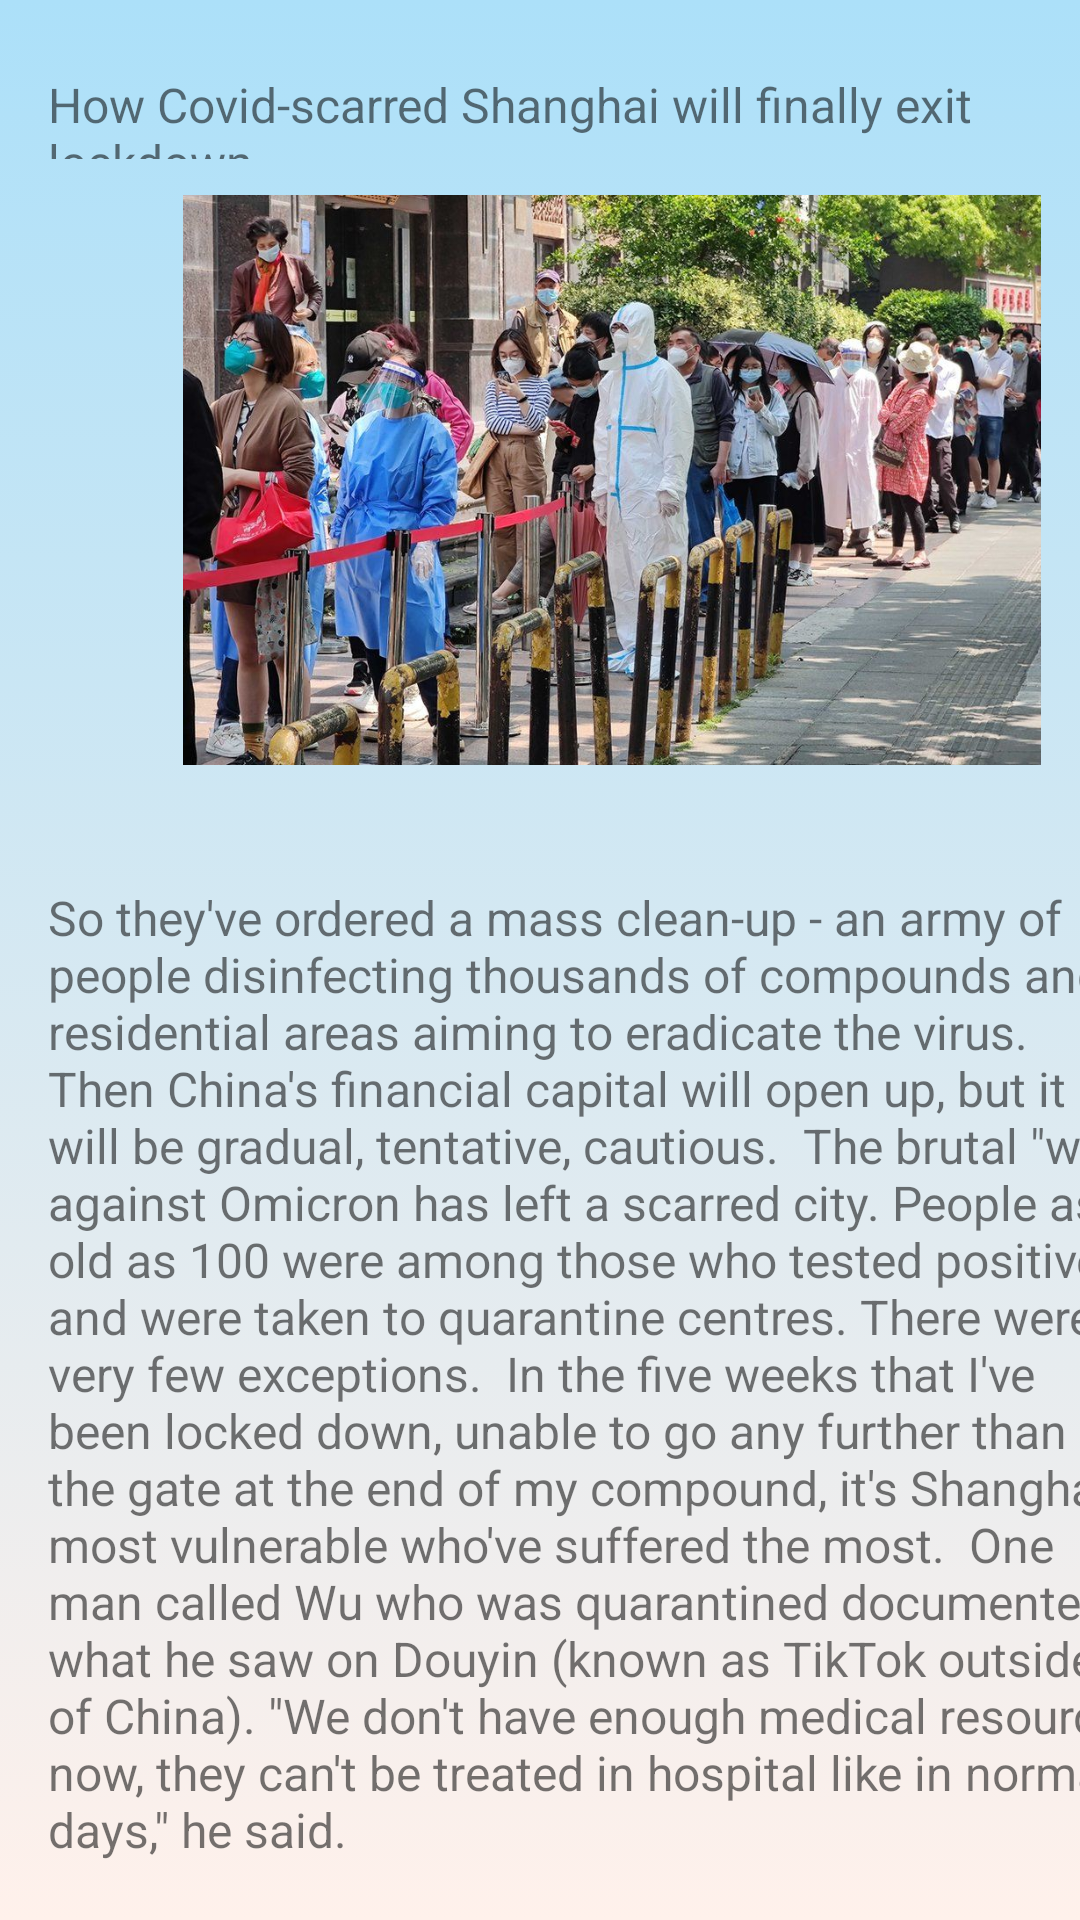

Reconstruct the res/layout file that produces this screen, plus the resources it refers to.
<!-- AndroidManifest.xml: application theme Theme.Care_Mobile_App -->
<!-- res/layout/activity_covid_news.xml -->
<?xml version="1.0" encoding="utf-8"?>
<androidx.constraintlayout.widget.ConstraintLayout xmlns:android="http://schemas.android.com/apk/res/android"
    xmlns:app="http://schemas.android.com/apk/res-auto"
    xmlns:tools="http://schemas.android.com/tools"
    android:layout_width="match_parent"
    android:layout_height="match_parent"
    tools:context=".Covid_News"
    android:background="@drawable/gradient_background">

    <TextView
        android:id="@+id/textView5"
        android:layout_width="380dp"
        android:layout_height="29dp"
        android:layout_marginStart="16dp"
        android:layout_marginTop="24dp"
        android:text="How Covid-scarred Shanghai will finally exit lockdown"
        android:textSize="16sp"
        app:layout_constraintStart_toStartOf="parent"
        app:layout_constraintTop_toTopOf="parent" />

    <ImageView
        android:id="@+id/imageView2"
        android:layout_width="320dp"
        android:layout_height="190dp"
        android:layout_marginStart="44dp"
        android:layout_marginTop="12dp"
        app:layout_constraintStart_toStartOf="parent"
        app:layout_constraintTop_toBottomOf="@+id/textView5"
        app:srcCompat="@drawable/cn" />

    <TextView
        android:id="@+id/textView8"
        android:layout_width="374dp"
        android:layout_height="350dp"
        android:layout_marginStart="16dp"
        android:layout_marginTop="40dp"
        android:text="So they've ordered a mass clean-up - an army of people disinfecting thousands of compounds and residential areas aiming to eradicate the virus.  Then China's financial capital will open up, but it will be gradual, tentative, cautious.  The brutal &quot;war&quot; against Omicron has left a scarred city. People as old as 100 were among those who tested positive and were taken to quarantine centres. There were very few exceptions.  In the five weeks that I've been locked down, unable to go any further than the gate at the end of my compound, it's Shanghai's most vulnerable who've suffered the most.  One man called Wu who was quarantined documented what he saw on Douyin (known as TikTok outside of China). &quot;We don't have enough medical resources now, they can't be treated in hospital like in normal days,&quot; he said."
        android:textSize="16sp"
        app:layout_constraintStart_toStartOf="parent"
        app:layout_constraintTop_toBottomOf="@+id/imageView2" />
</androidx.constraintlayout.widget.ConstraintLayout>
<!-- resources referenced by this layout -->
<resources>
  <!-- drawable cn: jpg bitmap (drawable, 197780 bytes) -->
  <!-- drawable gradient_background (drawable) -->
  <?xml version="1.0" encoding="utf-8"?>
  <selector xmlns:android="http://schemas.android.com/apk/res/android">
      <item>
          <shape>
              <gradient
                  android:angle="90"
                  android:startColor="#fff1eb"
                  android:endColor="#ace0f9"
                  android:type="linear"/>
          </shape>
      </item>
  </selector>
  <style name="Theme.Care_Mobile_App" parent="Theme.MaterialComponents.Light.DarkActionBar">
          
          <item name="colorPrimary">@color/purple_500</item>
          <item name="colorPrimaryVariant">@color/purple_700</item>
          <item name="colorOnPrimary">@color/white</item>
          
          <item name="colorSecondary">@color/teal_200</item>
          <item name="colorSecondaryVariant">@color/teal_700</item>
          <item name="colorOnSecondary">@color/black</item>
          
          <item name="android:statusBarColor" tools:targetApi="l">?attr/colorPrimaryVariant</item>
          
      </style>
  <color name="purple_500">#31B2EC</color>
  <color name="purple_700">#31B2EC</color>
  <color name="white">#FFFFFFFF</color>
  <color name="teal_200">#FF03DAC5</color>
  <color name="teal_700">#FF018786</color>
  <color name="black">#FF000000</color>
</resources>
